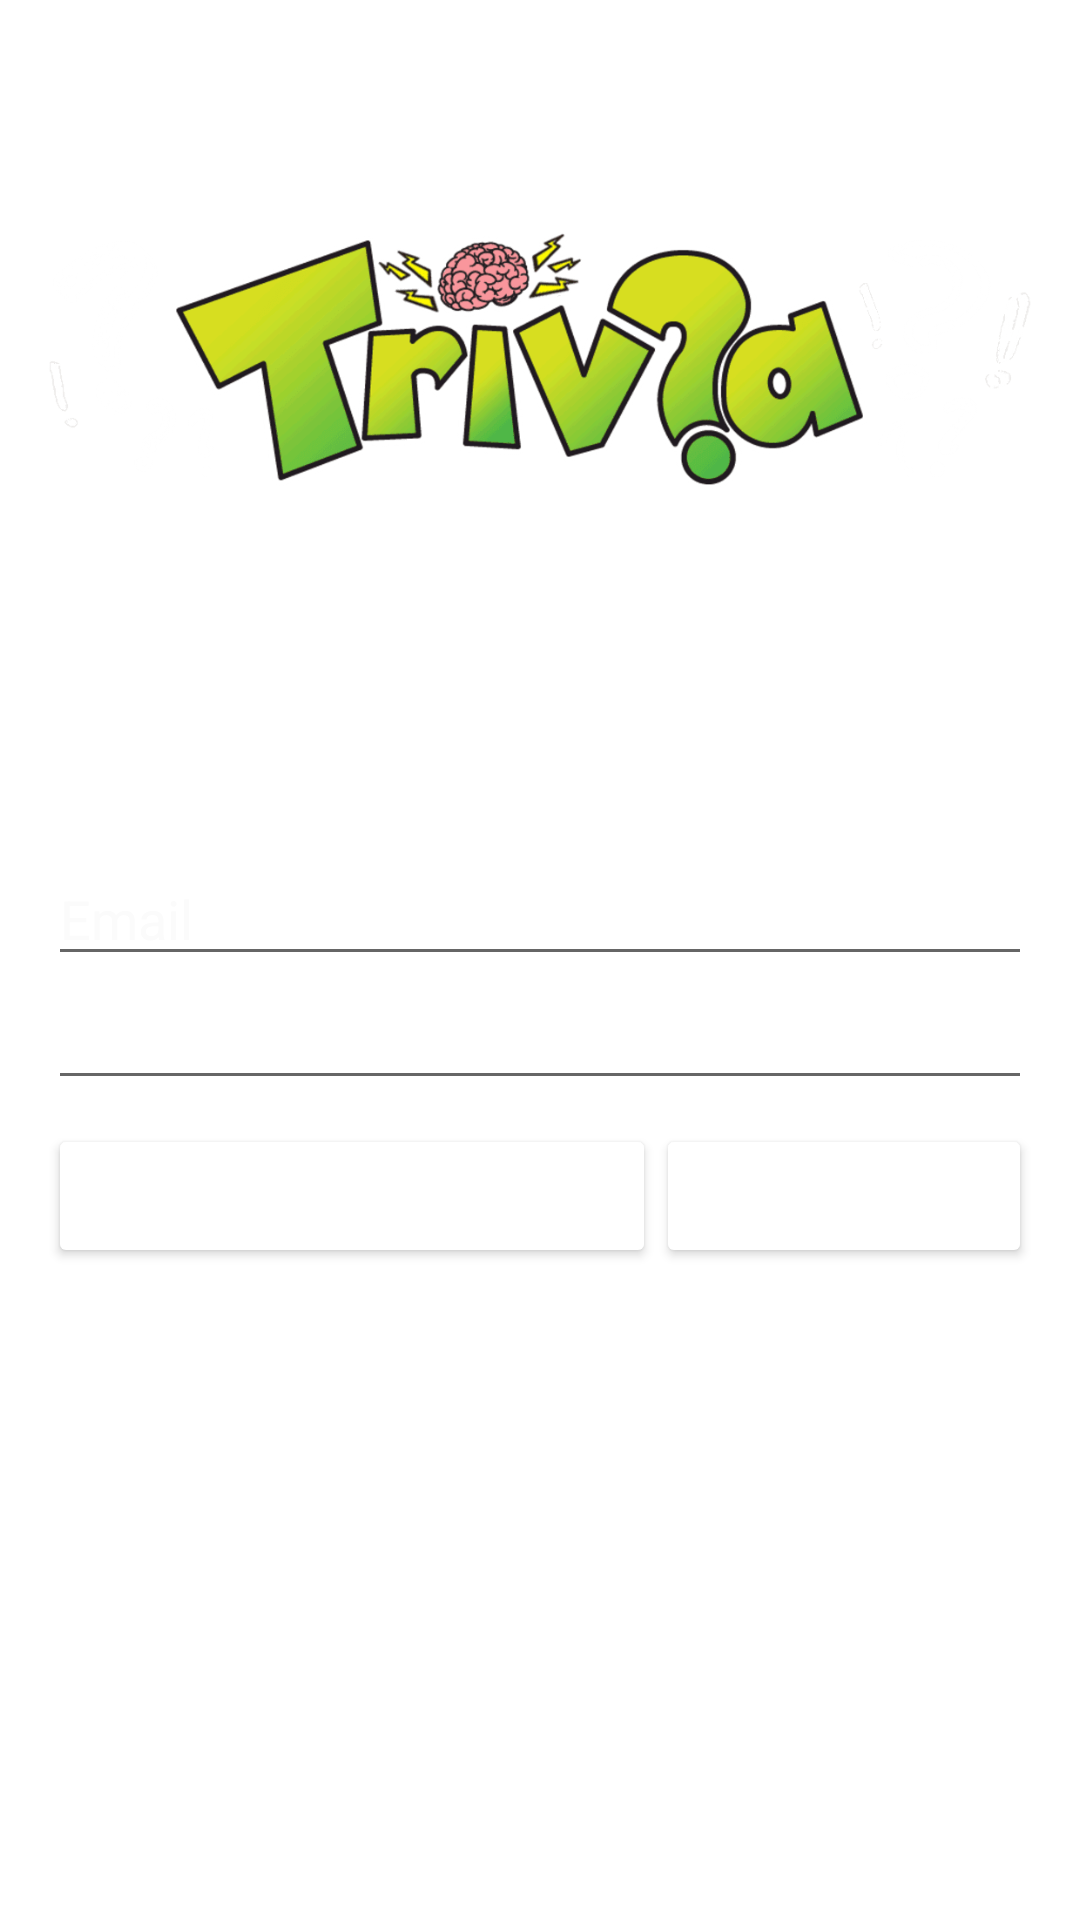

Reconstruct the res/layout file that produces this screen, plus the resources it refers to.
<!-- AndroidManifest.xml: application theme Theme.CUMN -->
<!-- res/layout/activity_auth.xml -->
<?xml version="1.0" encoding="utf-8"?>
<androidx.constraintlayout.widget.ConstraintLayout xmlns:android="http://schemas.android.com/apk/res/android"
    xmlns:app="http://schemas.android.com/apk/res-auto"
    xmlns:tools="http://schemas.android.com/tools"
    android:layout_width="match_parent"
    android:layout_height="match_parent"
    tools:context=".AuthActivity"
    android:background="@color/fondo"
    >

    <LinearLayout
        android:layout_width="0dp"
        android:layout_height="wrap_content"
        android:layout_marginStart="16dp"
        android:layout_marginTop="16dp"
        android:layout_marginEnd="16dp"
        android:orientation="vertical"
        app:layout_constraintEnd_toEndOf="parent"
        app:layout_constraintStart_toStartOf="parent"
        app:layout_constraintTop_toTopOf="parent">

        <ImageView
            android:id="@+id/imageView"
            android:layout_width="match_parent"
            android:layout_height="208dp"
            android:layout_alignParentStart="true"
            android:layout_alignParentEnd="true"
            android:cropToPadding="false"
            app:layout_constraintBottom_toBottomOf="parent"
            app:layout_constraintEnd_toEndOf="parent"
            app:layout_constraintStart_toStartOf="parent"
            app:layout_constraintTop_toTopOf="parent"
            app:layout_constraintVertical_bias="0.002"
            app:srcCompat="@drawable/logo2" />

        <Space
            android:layout_width="match_parent"
            android:layout_height="60dp" />

        <EditText
            android:id="@+id/emailText"
            android:layout_width="match_parent"
            android:layout_height="wrap_content"
            android:backgroundTint="@color/botones"
            android:ems="10"
            android:hint="@string/email"
            android:inputType="textEmailAddress"
            android:textColor="#FFFFFF"
            android:textColorHint="#FBFBFB" />

        <EditText
            android:id="@+id/passwordText"
            android:layout_width="match_parent"
            android:layout_height="wrap_content"
            android:backgroundTint="@color/botones"
            android:ems="10"
            android:hint="@string/password"
            android:inputType="textPassword"
            android:textColor="#FFFFFF"
            android:textColorHint="#FFFFFF" />

        <Space
            android:layout_width="match_parent"
            android:layout_height="8dp" />
        <LinearLayout
        android:layout_width="match_parent"
        android:layout_height="match_parent"
        android:orientation="horizontal">

            <Button
                android:id="@+id/signUpButtonA"
                android:layout_width="wrap_content"
                android:layout_height="wrap_content"
                android:layout_weight="1"
                android:backgroundTint="@color/botones"
                android:text="@string/createAccount"
                android:textColor="#FFFFFF" />

            <Button
                android:id="@+id/loginButton"
                android:layout_width="wrap_content"
                android:layout_height="wrap_content"
                android:layout_weight="1"
                android:backgroundTint="@color/botones"
                android:text="@string/login"
                android:textColor="#FFFFFF" />
        </LinearLayout>


    </LinearLayout>
</androidx.constraintlayout.widget.ConstraintLayout>
<!-- resources referenced by this layout -->
<resources>
  <!-- drawable logo2: png bitmap (drawable-v24, 63951 bytes) -->
  <string name="createAccount">Create an account</string>
  <string name="email">Email</string>
  <string name="login">Log in</string>
  <string name="password">Password</string>
  <style name="Theme.CUMN" parent="Theme.MaterialComponents.DayNight.DarkActionBar">
          
          <item name="colorPrimary">@color/fondo</item>
          <item name="colorPrimaryVariant">@color/fondo</item>
          <item name="colorOnPrimary">@color/white</item>
          
          <item name="colorSecondary">@color/botones</item>
          <item name="colorSecondaryVariant">@color/botones</item>
          <item name="colorOnSecondary">@color/white</item>
          
          <item name="android:statusBarColor" tools:targetApi="l">?attr/colorPrimaryVariant</item>
          
      </style>
  <color name="white">#FFFFFFFF</color>
</resources>
